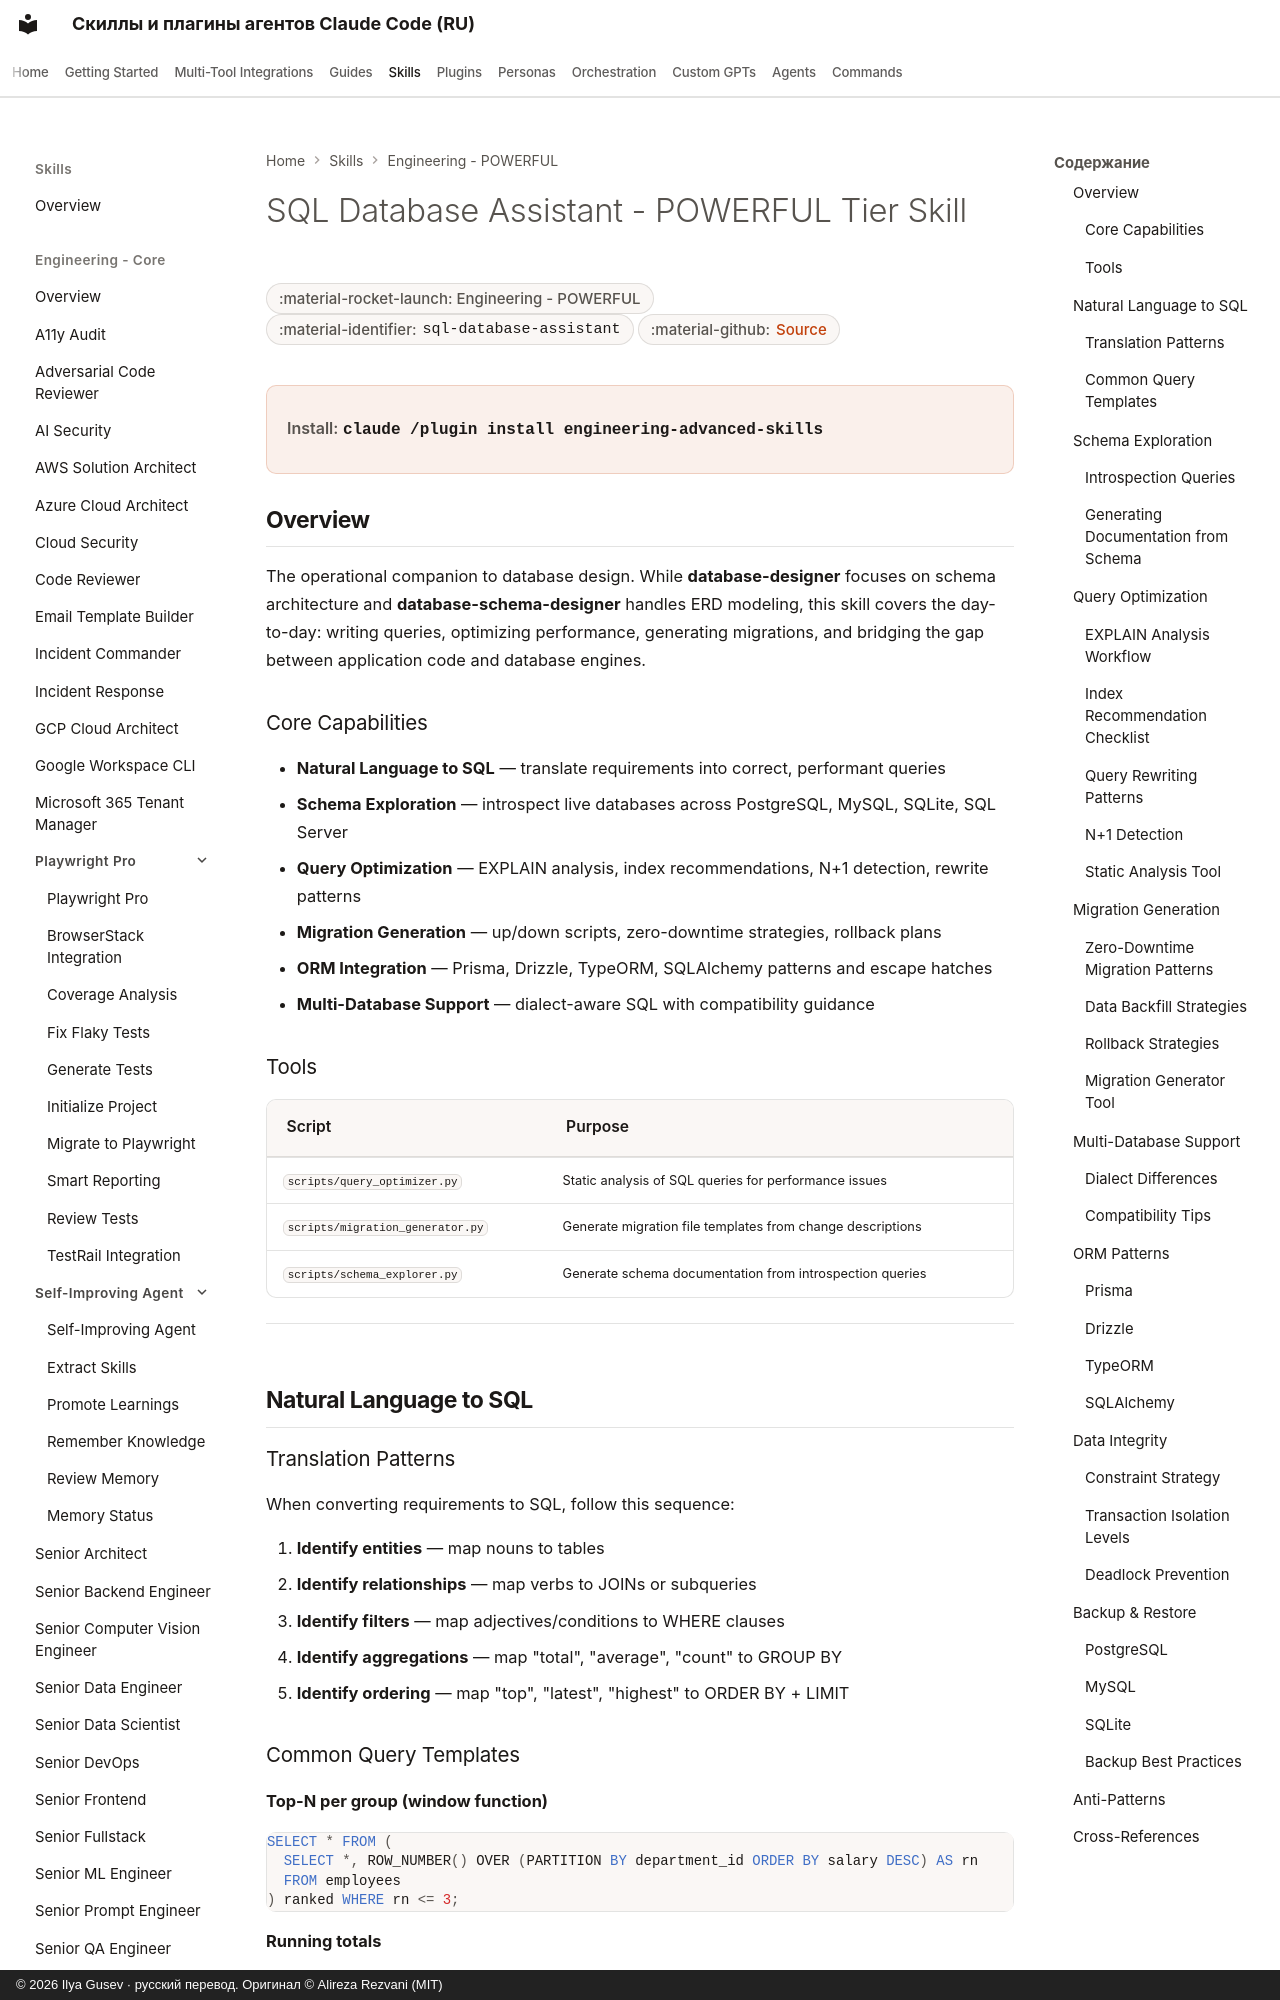

repository: imgusev/claude-skills-ru · page: skills/engineering/sql-database-assistant/index.html · generator: mkdocs · copyright: © 2026 Ilya Gusev · русский перевод. Оригинал © Alireza Rezvani (MIT)

---
title: "SQL Database Assistant - POWERFUL Tier Skill — Agent Skill for Codex & OpenClaw"
description: "Use when the user asks to write SQL queries, optimize database performance, generate migrations, explore database schemas, or work with ORMs like. Agent skill for Claude Code, Codex CLI, Gemini CLI, OpenClaw."
---

# SQL Database Assistant - POWERFUL Tier Skill

<div class="page-meta" markdown>
<span class="meta-badge">:material-rocket-launch: Engineering - POWERFUL</span>
<span class="meta-badge">:material-identifier: `sql-database-assistant`</span>
<span class="meta-badge">:material-github: <a href="https://github.com/imgusev/claude-skills-ru/tree/main/engineering/skills/sql-database-assistant/SKILL.md">Source</a></span>
</div>

<div class="install-banner" markdown>
<span class="install-label">Install:</span> <code>claude /plugin install engineering-advanced-skills</code>
</div>


## Overview

The operational companion to database design. While **database-designer** focuses on schema architecture and **database-schema-designer** handles ERD modeling, this skill covers the day-to-day: writing queries, optimizing performance, generating migrations, and bridging the gap between application code and database engines.

### Core Capabilities

- **Natural Language to SQL** — translate requirements into correct, performant queries
- **Schema Exploration** — introspect live databases across PostgreSQL, MySQL, SQLite, SQL Server
- **Query Optimization** — EXPLAIN analysis, index recommendations, N+1 detection, rewrite patterns
- **Migration Generation** — up/down scripts, zero-downtime strategies, rollback plans
- **ORM Integration** — Prisma, Drizzle, TypeORM, SQLAlchemy patterns and escape hatches
- **Multi-Database Support** — dialect-aware SQL with compatibility guidance
